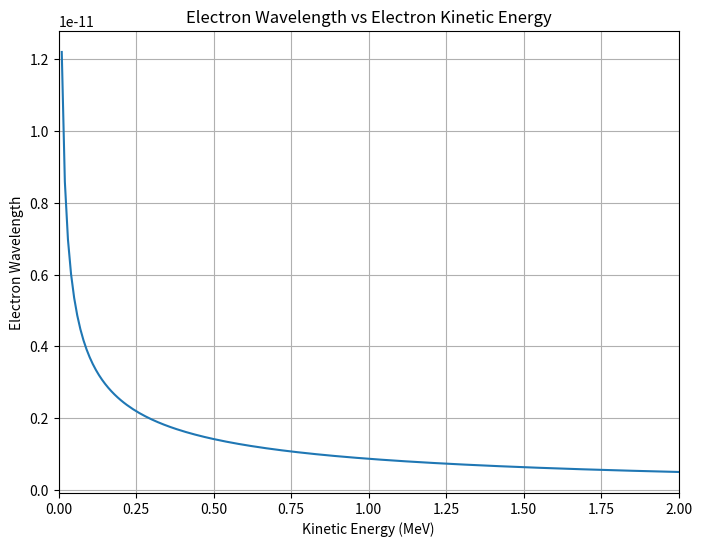
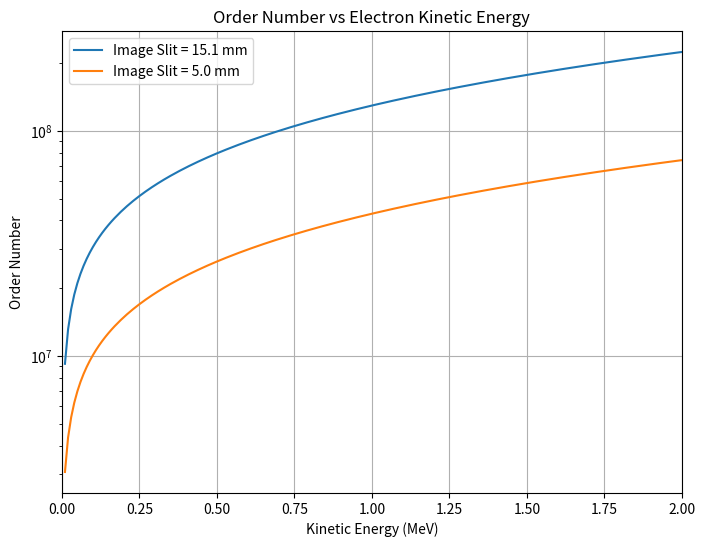
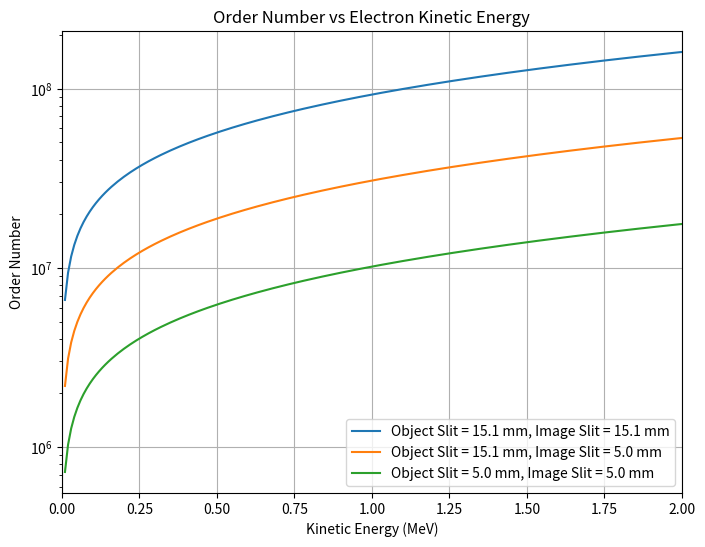
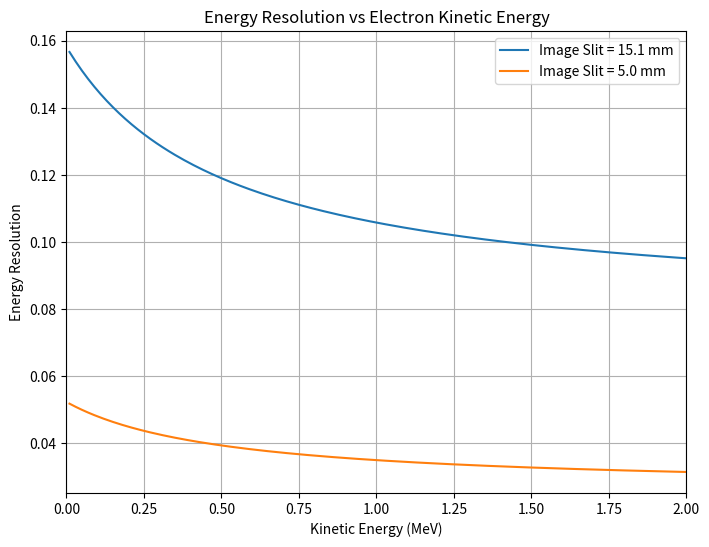
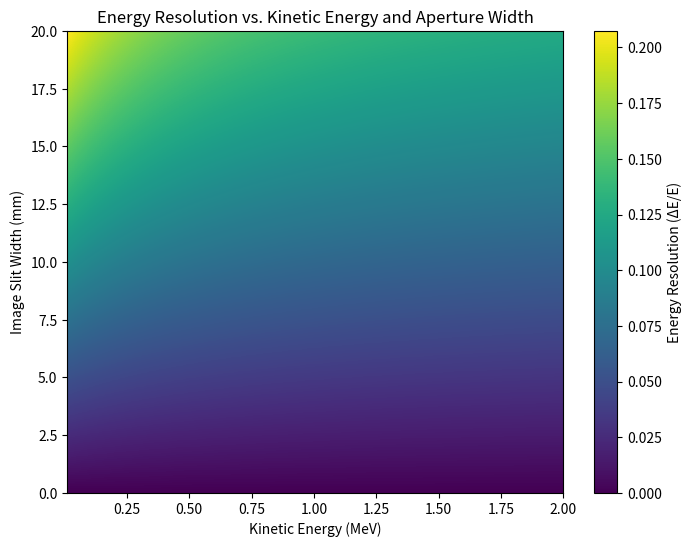
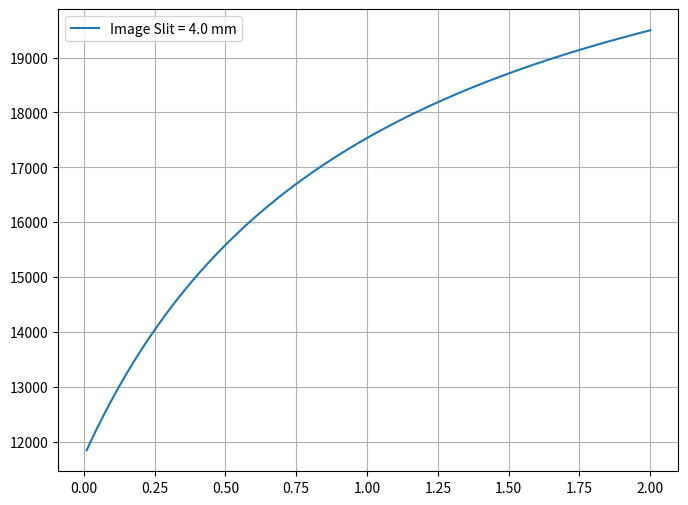
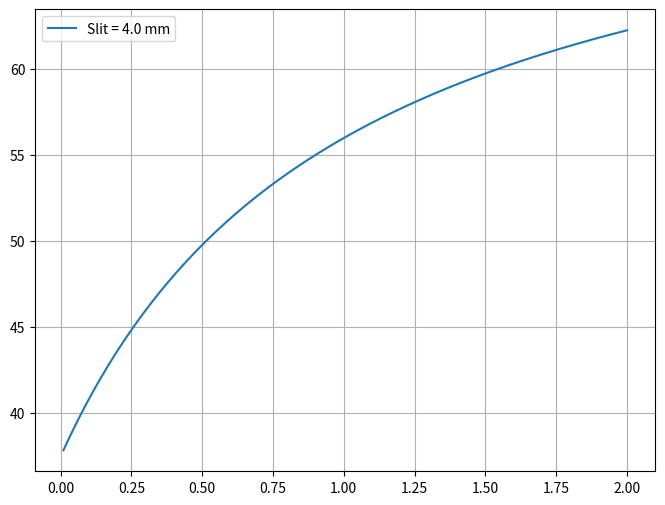

Recreate these plots in Python, in order.
#%% Import libraries
import numpy as np
import scipy.constants as sc
import scipy.integrate as integrate
import matplotlib.pyplot as plt

#%% Setting up the problem
# Electron mass in MeV:  Conversion from kg*m^2/s^2 (Joules) to MeV.
e_E0 = sc.electron_mass * sc.c**2 / (sc.electron_volt * 1e6)

# Create electron kinetic energy range
KE = np.linspace(0, 2, num = 201)
KE = KE[1:]

# Relativistic momentum of the electron
p = np.sqrt((KE + e_E0)**2 - e_E0**2) / sc.c 

# deBroglie wavelength of an electron
lmbda = (sc.h / (sc.electron_volt * 1e6)) / p 

# Plotting lambda vs KE
plt.figure(figsize=(8, 6))  # Adjust figure size as needed
plt.plot(KE, lmbda)
plt.xlim(0, 2)
#plt.ylim(0, 450)
plt.xlabel('Kinetic Energy (MeV)')
plt.ylabel('Electron Wavelength')  # Label the y-axis with the correct unit
plt.title('Electron Wavelength vs Electron Kinetic Energy')
plt.grid(True)
plt.show()

#%% Start with detector placement
#a_D = 18E-3 # (m), detector aperture (HERT)
a_D = 8.382e-3 # (m), detector aperture (Aero)
d_D = 61e-3 + 0.5 # detector opening to last tooth + distance from image slit to detector front

#%% Image Slit
# Theory: what is the smallest opening that allows for the central maximum to fully be detected
theta_I = np.atan(a_D/2 / d_D)
theta_I_deg = theta_I * 180 / np.pi
a_I_min = lmbda / np.sin(theta_I)

# Experimental: what is the maximum order number that can be detected
a_I1 = 15.1e-3
order_I1 = np.pi * a_I1 * np.sin(theta_I) / lmbda / np.pi

# Experimental: what is the maximum order number that can be detected
a_I2 = 5e-3
order_I2 = np.pi * a_I2 * np.sin(theta_I) / lmbda / np.pi

order_I_scale = np.mean(order_I1/order_I2)

# Plotting m vs KE
plt.figure(figsize=(8, 6))  # Adjust figure size as needed
plt.plot(KE, order_I1, label=f"Image Slit = {a_I1 * 10**3:.1f} mm")
plt.plot(KE, order_I2, label=f"Image Slit = {a_I2 * 10**3:.1f} mm")
plt.xlim(0, 2)
plt.yscale('log')
plt.xlabel('Kinetic Energy (MeV)')
plt.ylabel('Order Number')
plt.title('Order Number vs Electron Kinetic Energy')
plt.grid(True)
plt.legend()
plt.show()

#%% Object Slit
# How much does the beam spread between the object slit and image slit
d_mag = (507.405 + 299.6 + 605.693) * 10**-3 # Effective length of path through magnetic field
theta_O1 = np.atan(a_I1/2 / d_mag)
theta_O2 = np.atan(a_I2/2 / d_mag)

# Theory: what is the smallest opening that allows for the central maximum to fully be detected
a_O1_min = lmbda / np.sin(theta_O1)
a_O2_min = lmbda / np.sin(theta_O2)

# Experimental: what is the maximum order number that makes it through the image slit
a_O1 = 15.1e-3
a_O2 = 5e-3
order_O1 = np.pi * a_O1 * np.sin(theta_O1) / lmbda / np.pi
order_Omix = np.pi * a_O1 * np.sin(theta_O2) / lmbda / np.pi
order_O2 = np.pi * a_O2 * np.sin(theta_O2) / lmbda / np.pi

order_O_scale12 = np.mean(order_O1/order_O2)
order_O_scale1mix = np.mean(order_O1/order_Omix)

# Plotting m vs KE
plt.figure(figsize=(8, 6))  # Adjust figure size as needed
plt.plot(KE, order_O1, label=f"Object Slit = {a_O1 * 10**3:.1f} mm, Image Slit = {a_I1 * 10**3:.1f} mm")
plt.plot(KE, order_Omix, label=f"Object Slit = {a_O1 * 10**3:.1f} mm, Image Slit = {a_I2 * 10**3:.1f} mm")
plt.plot(KE, order_O2, label=f"Object Slit = {a_O2 * 10**3:.1f} mm, Image Slit = {a_I2 * 10**3:.1f} mm")
plt.xlim(0, 2)
plt.yscale('log')
plt.xlabel('Kinetic Energy (MeV)')
plt.ylabel('Order Number')
plt.title('Order Number vs Electron Kinetic Energy')
plt.grid(True)
plt.legend()
plt.show()

#%% Numeric Power integration (unused, computationally too expensive)
#order_range = np.linspace(-np.pi, np.pi, num = 1000)
#sin_func = np.sin(order_range)**2 / order_range**2
#I_O = integrate.trapezoid(np.sin(order_range)**2 / order_range**2, order_range) / np.pi

#%% Energy resolution from magnetic spectrometry
r = 191e-3 # radius of curverture in mm
r_min1 = r - a_I1/2 # minimum radius of curverture that can be seen
r_max1 = r + a_I1/2 # maximum radius of curverture that can be seen

r_min2 = r - a_I2/2 # minimum radius of curverture that can be seen
r_max2 = r + a_I2/2 # maximum radius of curverture that can be seen

# Calculate the magnetic field required to bend an electron beam around a set radius of curvature
B = p * (sc.electron_volt * 1e6) / (sc.elementary_charge * r)

# Reverse that: Calculate the max and min momentum that can be seen by the detector
p_min1 = (B * sc.elementary_charge * r_min1) / (sc.electron_volt * 1e6)
p_max1 = (B * sc.elementary_charge * r_max1) / (sc.electron_volt * 1e6)

p_min2 = (B * sc.elementary_charge * r_min2) / (sc.electron_volt * 1e6)
p_max2 = (B * sc.elementary_charge * r_max2) / (sc.electron_volt * 1e6)

# Find Kinetic Energy from momentum
KE_min1 = np.sqrt((p_min1 * sc.c)**2 + e_E0**2) - e_E0
KE_max1 = np.sqrt((p_max1 * sc.c)**2 + e_E0**2) - e_E0

KE_min2 = np.sqrt((p_min2 * sc.c)**2 + e_E0**2) - e_E0
KE_max2 = np.sqrt((p_max2 * sc.c)**2 + e_E0**2) - e_E0

Energy_resolution1 = (KE_max1 - KE_min1) / KE

Energy_resolution2 = (KE_max2 - KE_min2) / KE

resolution_scale = Energy_resolution1/Energy_resolution2

# Plotting energy resolution vs KE
plt.figure(figsize=(8, 6)) 
plt.plot(KE, Energy_resolution1, label=f"Image Slit = {a_I1 * 10**3:.1f} mm")
plt.plot(KE, Energy_resolution2, label=f"Image Slit = {a_I2 * 10**3:.1f} mm")
plt.xlim(0, 2)
plt.xlabel('Kinetic Energy (MeV)')
plt.ylabel('Energy Resolution')
plt.title('Energy Resolution vs Electron Kinetic Energy')
plt.grid(True)
plt.legend()
plt.show()

#%% Energy resolution as a function of image slit width
r = 191e-3 # radius of curverture in mm

a = np.linspace(0, 20e-3, num = 201) # aperture width from 0 to 20 mm
KE_2d, a_2d = np.meshgrid(KE, a)

r_min = r - a_2d/2 # minimum radius of curverture that can be seen
r_max = r + a_2d/2 # maximum radius of curverture that can be seen

# Calculate the magnetic field required to bend an electron beam around a set radius of curvature
p_2d = np.sqrt((KE_2d + e_E0)**2 - e_E0**2) / sc.c 
B_2d = p_2d * (sc.electron_volt * 1e6) / (sc.elementary_charge * r)

# Reverse that: Calculate the max and min momentum that can be seen by the detector
p_min = (B_2d * sc.elementary_charge * r_min) / (sc.electron_volt * 1e6)
p_max = (B_2d * sc.elementary_charge * r_max) / (sc.electron_volt * 1e6)

# Find Kinetic Energy from momentum
KE_min = np.sqrt((p_min * sc.c)**2 + e_E0**2) - e_E0
KE_max = np.sqrt((p_max * sc.c)**2 + e_E0**2) - e_E0

KE_spread = KE_max - KE_min

Energy_resolution = (KE_max - KE_min) / KE_2d

# Plotting the heatmap
plt.figure(figsize=(8, 6))
plt.imshow(Energy_resolution, extent=[KE.min(), KE.max(), a.min()*10**3, a.max()*10**3],
           aspect='auto', origin='lower', cmap='viridis')  # Use 'viridis' colormap
plt.colorbar(label='Energy Resolution (ΔE/E)')
plt.xlabel('Kinetic Energy (MeV)')
plt.ylabel('Image Slit Width (mm)')
plt.title('Energy Resolution vs. Kinetic Energy and Aperture Width')
plt.show()

#%% PARTICLE SOURCE METHOD
# Create electron kinetic energy range
KE = np.linspace(0, 2, num = 201)
KE = KE[1:]

# Relativistic momentum of the electron
p = np.sqrt((KE + e_E0)**2 - e_E0**2) / sc.c 

# Assuming the object and image slits are limiters (not source or detector)
a_O = 5e-3       # object slit aperture (meters)
a_I = 4e-3       # image slit aperture (meters)

d_O = 507.405e-3    # Distance from object slit to magnetic field (meters)
d_B = 299.6e-3      # Effective length in magnetic field (meters)
d_I = 602.693e-3    # Distance from magnetic field to image slit (meters)

d_ideal = d_O + d_B + d_I
theta_ideal = np.atan2(1/2 * a_O + 1/2 * a_I, d_ideal)
y = 1/2 * a_I * np.sin(theta_ideal)
d_min_cone = d_ideal - y
d_max_cone =d_ideal + y
h_i = 2*np.sqrt((1/2 * a_I)**2 - y**2)
h_small = 1/2*a_O - 1/2*h_i
h_large = 1/2*a_O + 1/2*h_i

d_min = np.sqrt((d_min_cone**2 - h_small**2) + h_large**2)
theta_min = np.atan2(h_large, np.sqrt(d_min_cone**2 - h_small**2))
d_max = np.sqrt((d_max_cone**2 - h_small**2) + h_large**2)
theta_max = np.atan2(h_large, np.sqrt(d_max_cone**2 - h_small**2))

# Component Parts
d_O_min = d_O / np.cos(theta_min)
d_O_max = d_O / np.cos(theta_max)

d_I_min = d_I / np.cos(theta_min)
d_I_max = d_I / np.cos(theta_max)

d_B_min = d_min - d_O_min - d_I_min
d_B_max = d_max - d_O_max - d_I_max

d_B_min_path = d_B_min * np.cos(theta_min)
d_B_max_path = d_B_max * np.cos(theta_max)

r_min = d_B_min_path / (np.pi / 2)
r_max = d_B_max_path / (np.pi / 2)

# Calculate the magnetic field required to bend an electron beam around a set radius of curvature
r = d_B / (np.pi / 2)

B = p * (sc.electron_volt * 1e6) / (sc.elementary_charge * r)

# Reverse that: Calculate the max and min momentum that can be seen by the detector
p_min = (B * sc.elementary_charge * r_min) / (sc.electron_volt * 1e6)
p_max = (B * sc.elementary_charge * r_max) / (sc.electron_volt * 1e6)

# Find Kinetic Energy from momentum
KE_min = np.sqrt((p_min * sc.c)**2 + e_E0**2) - e_E0
KE_max = np.sqrt((p_max * sc.c)**2 + e_E0**2) - e_E0
Energy_resolution = (KE_max - KE_min) / KE

plt.figure(figsize=(8, 6)) 
plt.plot(KE, 1/Energy_resolution, label=f"Image Slit = {a_I * 10**3:.1f} mm")
#plt.xlabel('B-field (Gauss)')
#plt.ylabel('Kinetic Energy (MeV)')
plt.grid(True)
plt.legend()
plt.show()

#%% Using full slit width as boundary
r_min_abs = (d_B- 1/2 * min(a_O,a_I)) / (np.pi / 2)
r_max_abs = (d_B+ 1/2 * min(a_O,a_I)) / (np.pi / 2)

B_abs = p * (sc.electron_volt * 1e6) / (sc.elementary_charge * r)

# Reverse that: Calculate the max and min momentum that can be seen by the detector
p_min_abs = (B_abs * sc.elementary_charge * r_min_abs) / (sc.electron_volt * 1e6)
p_max_abs = (B_abs * sc.elementary_charge * r_max_abs) / (sc.electron_volt * 1e6)

# Find Kinetic Energy from momentum
KE_min_abs = np.sqrt((p_min_abs * sc.c)**2 + e_E0**2) - e_E0
KE_max_abs = np.sqrt((p_max_abs * sc.c)**2 + e_E0**2) - e_E0
Energy_resolution_abs = (KE_max_abs - KE_min_abs) / KE

plt.figure(figsize=(8, 6)) 
plt.plot(KE, 1/Energy_resolution_abs, label=f"Slit = {min(a_O,a_I) * 10**3:.1f} mm")
#plt.xlabel('B-field (Gauss)')
#plt.ylabel('Kinetic Energy (MeV)')
plt.grid(True)
plt.legend()
plt.show()